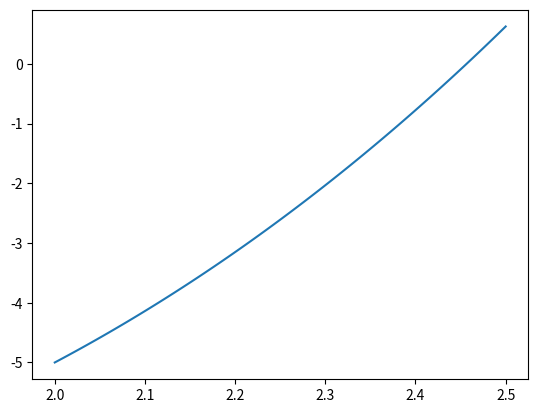

Generate this figure with matplotlib:
# -*- coding: utf-8 -*-
"""
Created on Sun Jan  8 14:31:01 2023

[redacted]
"""

import numpy as np
import matplotlib.pyplot as plt

def func(x):
    return x**3 - 4*x -5

x = np.linspace(2,2.5,100)

x_mid = func((2+2.5)/2)

plt.plot(x,func(x))
